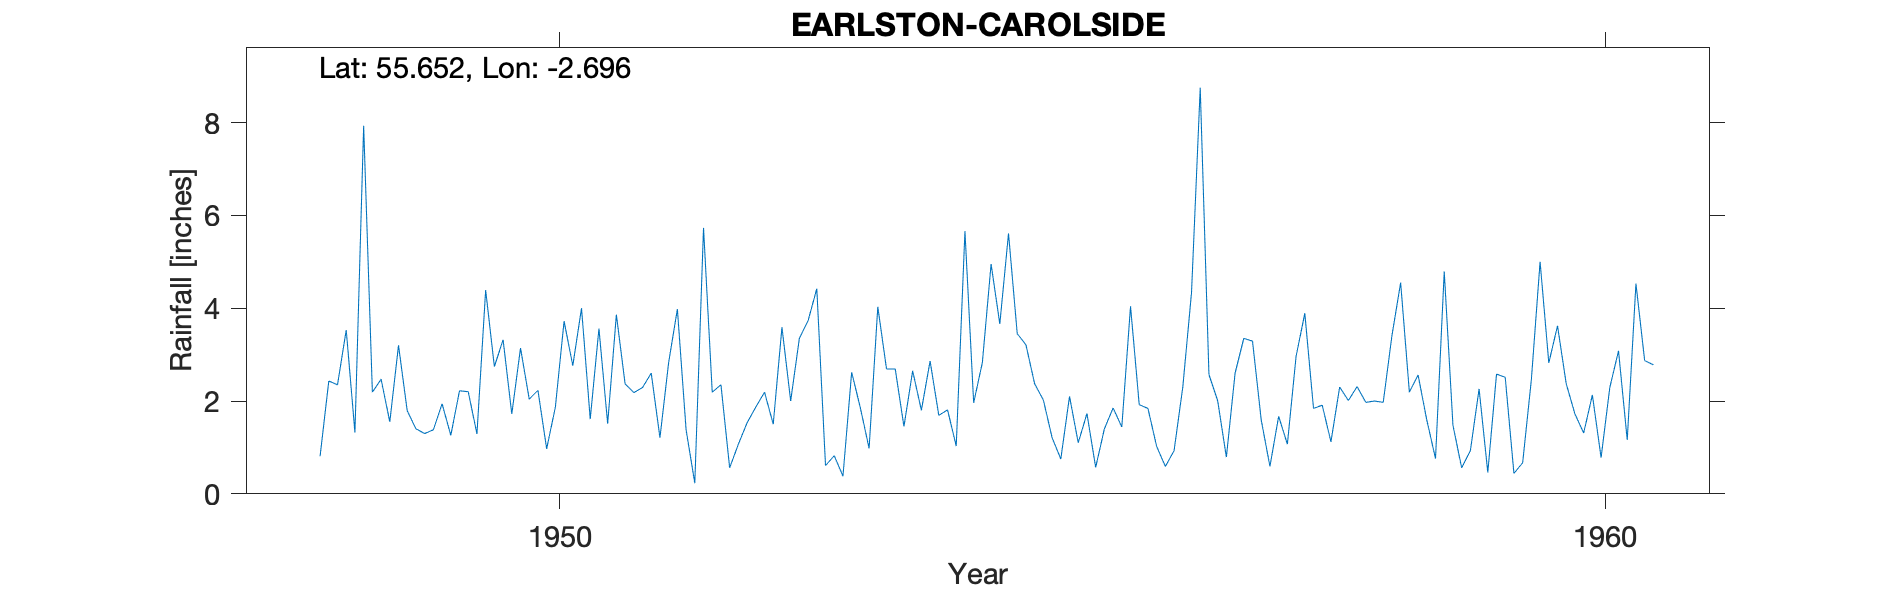

The table this chart was drawn from, first rows:
EARLSTON (CAROLSIDE), , , , , , , , , , , , , , , , , , , , 
Grid ref, NT563401, Long, -2.696, Lat, 55.65, Elevation, 350, ft, , , , , , , , , , , , 
Station no, 5081/5, , , , , , , , , , , , , , , , , , , 
, 1941, 1942, 1943, 1944, 1945, 1946, 1947, 1948, 1949, 1950, 1951, 1952, 1953, 1954, 1955, 1956, 1957, 1958, 1959, 1960
January, , , , , , , , , 1.79, 1.72, 3.86, 2.35, 0.61, 2.86, 2.37, 1.92, 3.35, 2.01, 1.48, 3.62
February, , , , , , , , , 1.4, 3.14, 2.37, 0.56, 0.82, 1.69, 2.02, 1.84, 3.29, 2.31, 0.56, 2.37
March, , , , , , , , 0.81, 1.3, 2.04, 2.18, 1.07, 0.38, 1.81, 1.21, 1.02, 1.59, 1.97, 0.93, 1.72
April, , , , , , , , 2.43, 1.38, 2.23, 2.29, 1.53, 2.62, 1.03, 0.75, 0.59, 0.59, 2, 2.26, 1.31
May, , , , , , , , 2.35, 1.94, 0.97, 2.6, 1.87, 1.85, 5.66, 2.1, 0.93, 1.67, 1.97, 0.46, 2.13
June, , , , , , , , 3.53, 1.26, 1.87, 1.21, 2.19, 0.98, 1.96, 1.1, 2.3, 1.07, 3.41, 2.58, 0.78
July, , , , , , , , 1.32, 2.22, 3.72, 2.83, 1.5, 4.03, 2.83, 1.73, 4.33, 2.96, 4.55, 2.51, 2.29
August, , , , , , , , 7.93, 2.2, 2.76, 3.98, 3.59, 2.69, 4.95, 0.57, 8.75, 3.89, 2.19, 0.44, 3.08
September, , , , , , , , 2.19, 1.29, 4, 1.38, 2, 2.69, 3.66, 1.4, 2.57, 1.84, 2.56, 0.67, 1.16
October, , , , , , , , 2.47, 4.39, 1.61, 0.23, 3.35, 1.45, 5.61, 1.85, 2.01, 1.91, 1.59, 2.46, 4.53
November, , , , , , , , 1.55, 2.74, 3.56, 5.73, 3.73, 2.65, 3.45, 1.44, 0.79, 1.12, 0.76, 5, 2.87
December, , , , , , , , 3.2, 3.32, 1.51, 2.19, 4.42, 1.8, 3.21, 4.04, 2.6, 2.3, 4.79, 2.82, 2.78
Total, , , , , , , , , 25.23, 29.13, 30.85, 28.16, 22.57, 38.72, 20.58, 29.65, 25.58, 30.11, 22.17, 28.64
1948 removed -999s, , , , , , , , , , , , , , , , , , , , 
Siste continued until 1977, , , , , , , , , , , , , , , , , , , , 
